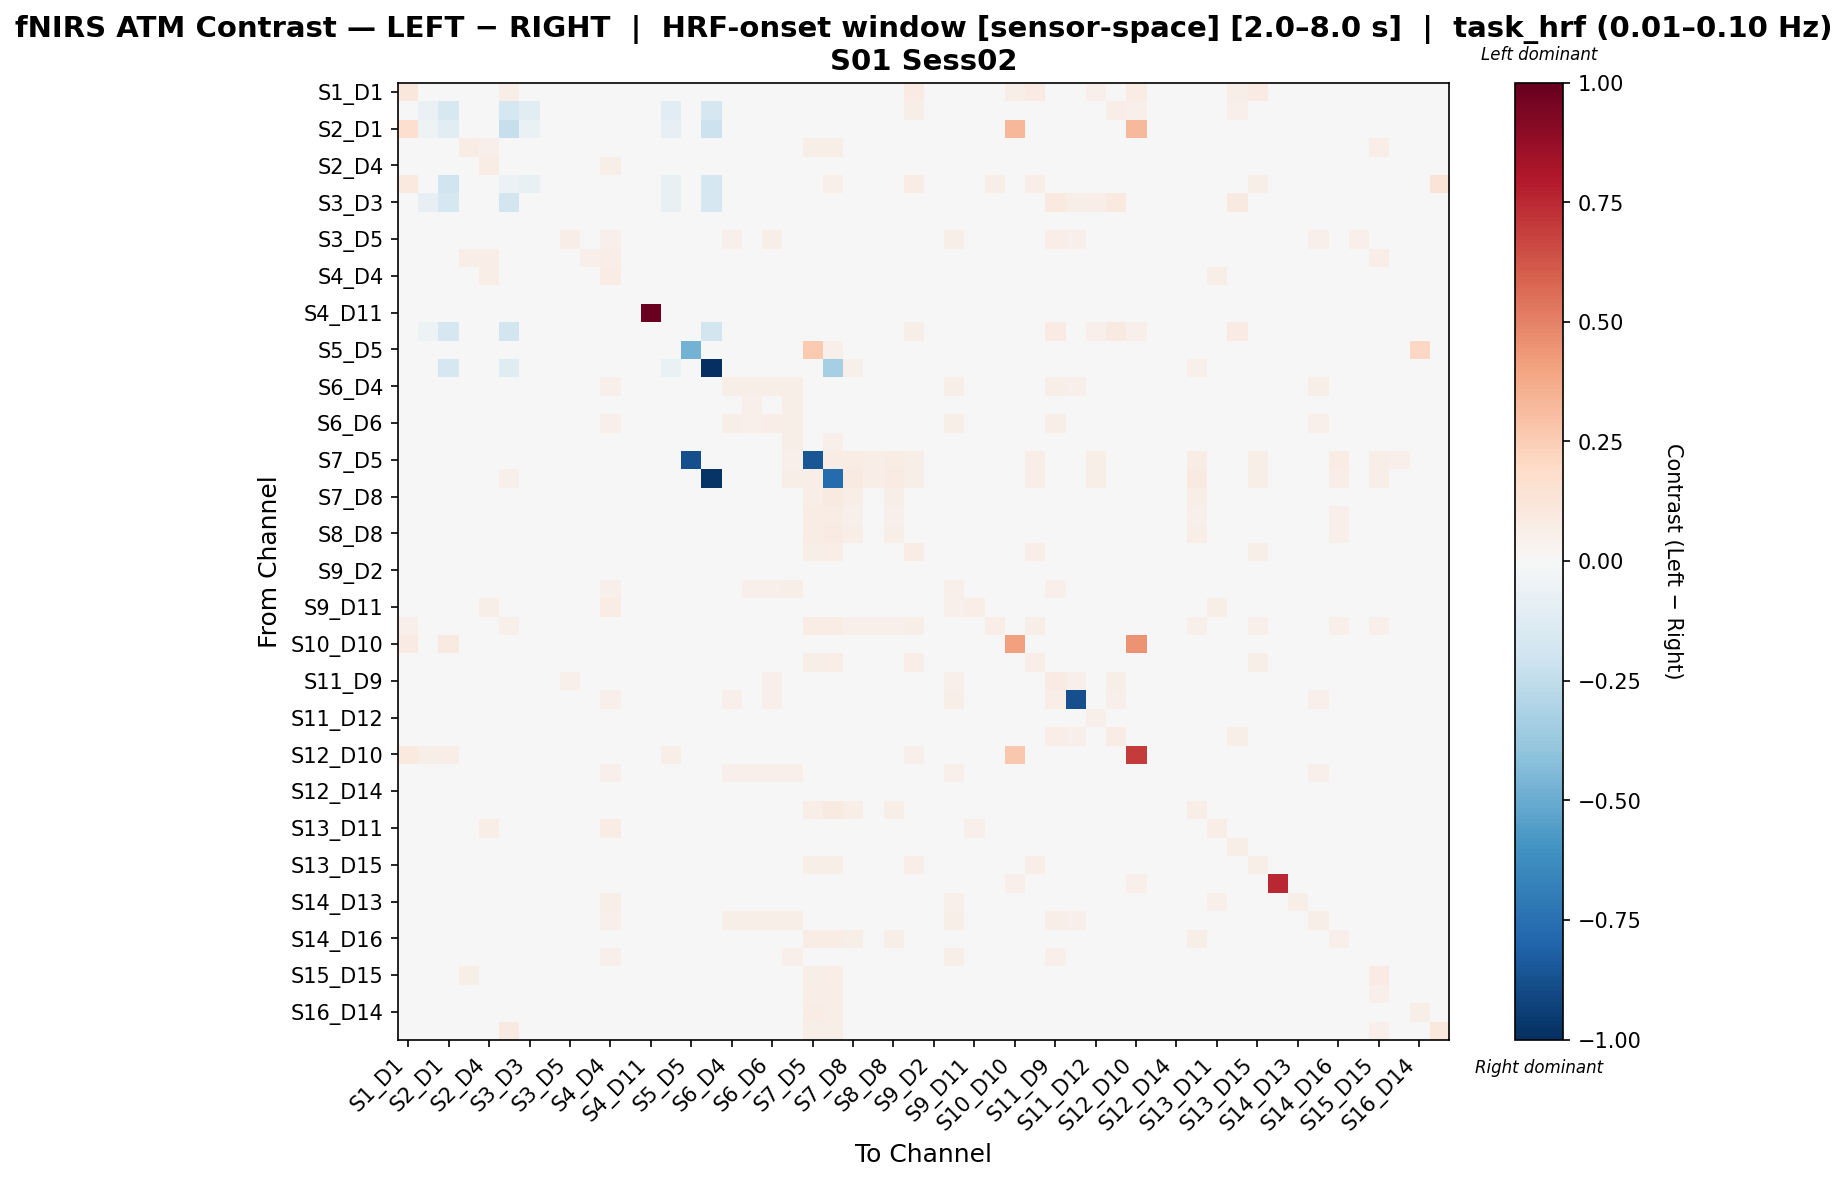

The data file committed next to this chart (first rows):
, S1_D1 hbo, S1_D3 hbo, S2_D1 hbo, S2_D2 hbo, S2_D4 hbo, S3_D1 hbo, S3_D3 hbo, S3_D4 hbo, S3_D5 hbo, S4_D2 hbo, S4_D4 hbo, S4_D6 hbo, S4_D11 hbo, S5_D3 hbo, S5_D5 hbo, S5_D7 hbo, S6_D4 hbo, S6_D5 hbo, S6_D6 hbo, S6_D8 hbo, S7_D5 hbo, S7_D7 hbo, S7_D8 hbo
S1_D1 hbo, 0.1133, 0.03785, 0.03645, 0.006275, -0.004725, 0.06899, 0.01533, -0.01939, -0.01939, -0.01573, -0.01389, 0.0007749, -0.01939, 0.04575, 0.02827, 0.0, -0.01939, -0.001058, -0.01939, 0.004442, 0.04583, 0.04767, 0.02644
S1_D3 hbo, 0.02019, -0.06981, -0.1621, -0.0193, -0.0193, -0.1729, -0.1106, -0.0193, -0.0193, -0.0193, -0.0193, -0.0193, -0.0193, -0.1083, -0.0193, -0.1679, -0.0193, -0.0193, -0.0193, -0.0193, 0.0, 0.0, -0.0193
S2_D1 hbo, 0.1668, -0.05222, -0.1118, -0.005321, -0.005321, -0.2316, -0.06458, -0.005321, -0.005321, -0.005321, -0.005321, -0.005321, -0.01143, -0.08366, -0.01957, -0.2172, -0.005321, -0.005321, -0.005321, -0.005321, 0.01425, 0.01425, -0.005321
S2_D2 hbo, 0.02596, -0.01274, -0.005427, 0.07316, 0.05264, 0.02086, -0.01529, -0.006442, -0.007236, 0.03359, 0.03809, 0.02466, 0.0257, -0.01954, 0.02426, 0.006577, -0.005592, 0.02106, -0.005592, 0.02931, 0.05605, 0.05605, 0.03566
S2_D4 hbo, -0.001372, -0.01328, -0.008103, 0.03208, 0.07094, -0.0058, 0.00996, -0.004694, 0.02084, 0.01944, 0.06012, 0.03708, 0.01317, -0.004181, -0.003143, 0.01698, 0.03259, 0.04685, 0.0339, 0.04685, 0.03286, 0.03808, 0.01771
S3_D1 hbo, 0.09539, -0.04327, -0.2015, 0.004062, -0.004239, -0.0598, -0.07559, -0.02126, -0.02041, -0.01764, -0.01243, -0.0005135, -0.01871, -0.07196, 0.03183, -0.1722, -0.02041, -0.003173, -0.02041, 0.002253, 0.04522, 0.05064, 0.02481
S3_D3 hbo, 0.01413, -0.08339, -0.1762, -0.01946, 0.01474, -0.1874, 0.01399, -0.01946, 0.02696, -0.01946, 0.02451, 0.01718, -0.01946, -0.07137, -0.01946, -0.1679, 0.02696, 0.02451, 0.02696, 0.02696, 0.0, 0.0, -0.01946
S3_D4 hbo, -0.01529, -0.01274, -0.003388, -0.005366, 0.007103, -0.02039, -0.01529, 0.00257, -0.004517, -0.007351, 0.007953, 0.005404, -0.01075, -0.01954, -0.01699, 0.01587, 0.005404, 0.004554, 0.005404, 0.004554, 0.02579, 0.02579, 0.005404
S3_D5 hbo, -0.01578, -0.01315, -0.0008487, -0.001132, 0.04526, -0.02016, 0.02549, 0.001357, 0.06522, -0.00362, 0.05394, 0.03699, -0.009331, 0.002437, -0.01255, 0.009952, 0.05219, 0.04697, 0.05653, 0.04914, 0.02737, 0.02239, 0.002233
S4_D2 hbo, 0.01907, -0.01314, -0.005014, 0.06756, 0.0666, 0.01469, -0.01576, -0.006685, -0.00581, 0.05416, 0.0666, 0.02902, 0.0291, -0.01927, 0.01732, 0.005374, -0.00581, 0.02815, -0.00581, 0.02815, 0.04916, 0.04916, 0.02902
S4_D4 hbo, -0.009897, -0.01426, -0.008619, 0.02691, 0.06602, -0.01275, 0.01813, -0.002973, 0.03288, 0.02188, 0.07144, 0.03455, 0.01402, -0.001918, -0.01085, 0.01275, 0.04138, 0.04499, 0.04138, 0.04679, 0.02705, 0.02705, 0.00708
S4_D6 hbo, 0.003439, -0.01245, -0.003472, 0.01209, 0.04137, -0.002371, 0.009566, 0.001357, 0.01988, -0.004308, 0.03652, 0.04392, -0.01062, -0.004605, 0.001779, 0.0172, 0.03052, 0.04501, 0.03052, 0.04807, 0.04514, 0.04514, 0.02439
S4_D11 hbo, -0.01665, -0.01387, -0.004977, 0.04033, 0.03751, -0.02035, -0.01572, -0.008676, -0.008676, 0.04033, 0.03985, -0.008676, 0.9911, -0.01942, -0.01757, 0.0, -0.008676, -0.008676, -0.008676, -0.008676, 0.01167, 0.01167, -0.008676
S5_D3 hbo, 0.02994, -0.05002, -0.1665, -0.02105, 0.01966, -0.182, -0.01315, -0.02105, 0.01882, -0.02021, 0.02134, 0.01798, -0.01852, -0.0105, -0.01684, -0.1835, 0.01798, 0.01798, 0.01798, 0.01798, 0.0, 0.0, -0.02105
S5_D5 hbo, 0.02761, -0.01482, -0.01778, 0.005661, -0.005233, 0.03108, -0.01679, -0.01976, 0.01159, -0.01613, -0.01431, 0.0002136, -0.01976, -0.01976, -0.4713, 0.0, -0.01976, -0.001602, -0.01976, 0.003845, 0.2648, 0.05084, 0.02563
S5_D7 hbo, 0.0, -0.04125, -0.165, 0.006048, 0.03327, -0.1238, -0.04125, 0.01814, 0.006048, 0.003024, 0.02117, 0.02117, 0.0, -0.066, 0.0, -1.0, 0.03327, 0.03629, 0.03931, 0.03931, 0.02419, -0.3288, 0.05443
S6_D4 hbo, -0.01473, -0.01228, -0.004284, -0.007349, 0.0495, -0.02046, 0.02853, -0.000382, 0.04667, -0.008272, 0.05327, 0.0378, -0.01104, 0.002309, -0.01637, 0.02264, 0.05843, 0.05707, 0.06244, 0.05935, 0.02438, 0.03135, 0.01007
S6_D5 hbo, 0.0007464, -0.01244, -0.004612, 0.007867, 0.04435, -0.005059, 0.01215, -0.000931, 0.02378, -0.005848, 0.03771, 0.04009, -0.01137, -0.005655, -0.0009123, 0.02407, 0.03842, 0.05214, 0.04186, 0.0567, 0.03975, 0.04834, 0.02761
S6_D6 hbo, -0.01267, -0.01228, -0.004511, -0.005585, 0.04941, -0.0184, 0.02454, -0.0008363, 0.04566, -0.00647, 0.0525, 0.03601, -0.01119, 0.0002069, -0.0143, 0.02556, 0.05522, 0.05404, 0.0669, 0.05781, 0.02592, 0.03614, 0.01486
S6_D8 hbo, 0.003258, -0.01244, -0.004706, 0.01025, 0.04107, -0.002548, 0.009753, -0.001118, 0.0223, -0.006209, 0.03461, 0.03649, -0.01143, -0.006914, 0.001599, 0.02556, 0.03551, 0.04808, 0.04022, 0.05498, 0.04204, 0.05226, 0.03153
S7_D5 hbo, 0.04638, 0.0, 0.01065, 0.04017, 0.04146, 0.04823, 0.0, 0.02129, 0.01597, 0.01613, 0.02863, 0.04347, 0.007098, 0.0, -0.8781, 0.01775, 0.02662, 0.04517, 0.02662, 0.05073, -0.8569, 0.07485, 0.07299
S7_D7 hbo, 0.0453, 0.0, 0.008923, 0.03786, 0.04305, 0.05255, 0.0, 0.01963, 0.01249, 0.01433, 0.02685, 0.04135, 0.005354, 0.0, 0.04893, -0.9835, 0.02855, 0.04846, 0.03212, 0.05568, 0.0685, -0.7683, 0.08635
S7_D8 hbo, 0.03143, -0.01245, -0.005059, 0.01756, 0.02375, 0.02748, -0.01494, -0.001817, -0.006745, -0.005513, 0.009546, 0.02107, -0.01167, -0.01992, 0.03163, 0.03294, 0.007248, 0.02662, 0.01054, 0.03383, 0.06944, 0.08941, 0.06515
S8_D6 hbo, 0.03172, -0.01276, -0.003837, 0.02037, 0.0231, 0.02662, -0.01531, 0.00168, -0.005116, -0.004116, 0.01264, 0.02513, -0.01106, -0.01956, 0.03002, 0.0172, 0.006354, 0.02431, 0.006354, 0.02996, 0.07379, 0.07379, 0.05338
S8_D8 hbo, 0.03101, -0.01335, -0.005957, 0.01928, 0.02486, 0.02656, -0.01602, -0.0003473, -0.007053, -0.004968, 0.008752, 0.02202, -0.01287, -0.01958, 0.02923, 0.0285, 0.008035, 0.02852, 0.01139, 0.03584, 0.0705, 0.08391, 0.06344
S8_D15 hbo, 0.04757, 0.02345, 0.005248, 0.01669, 0.008658, 0.03846, 0.003134, -0.008732, -0.007777, -0.006635, -0.0004207, 0.01219, -0.01296, 0.01619, 0.03184, 0.004603, -0.007777, 0.009424, -0.007777, 0.01487, 0.05767, 0.06311, 0.03761
S9_D2 hbo, -0.01639, -0.01366, -0.006015, 0.02747, 0.02847, -0.02003, -0.01548, -0.005381, -0.006199, 0.02574, 0.0302, -0.00447, 0.0241, -0.01912, -0.0173, 0.006915, -0.00447, -0.005381, -0.00447, -0.005381, 0.01556, 0.01556, -0.00447
S9_D9 hbo, -0.01197, -0.01457, -0.006534, 0.000814, 0.04619, -0.01406, 0.01953, 0.002537, 0.03889, -0.002949, 0.05009, 0.04057, -0.01233, -0.0007287, -0.01302, 0.01859, 0.05, 0.05381, 0.0519, 0.05571, 0.03173, 0.03359, 0.01382
S9_D11 hbo, -0.01531, -0.01276, -0.004971, 0.01491, 0.06162, -0.02041, 0.03099, -0.002311, 0.0421, 0.01319, 0.07221, 0.03752, 0.01058, 0.004807, -0.01701, 0.01034, 0.04727, 0.04642, 0.04727, 0.04642, 0.01895, 0.01895, -0.001461
S10_D9 hbo, 0.05405, -0.006715, 0.009263, 0.009138, 0.001002, 0.05105, -0.01597, 3.854864697421022e-06, -0.005443, -0.007259, 0.001002, 0.003649, -0.01271, -0.007259, 0.03671, 0.01089, 3.854864697421022e-06, 3.854864697421022e-06, 3.854864697421022e-06, 0.01094, 0.07465, 0.07465, 0.05468
S10_D10 hbo, 0.08472, 0.01685, 0.08813, -0.0101, -0.008254, -0.003276, 0.004762, -0.0101, -0.0101, -0.0101, -0.008254, -0.0101, -0.01259, 0.01642, -0.01757, 0.001707, -0.0101, -0.0101, -0.0101, -0.0101, 0.01024, 0.01024, -0.0101
S10_D12 hbo, 0.04554, 0.01268, 0.003065, 0.01543, 0.01134, 0.03781, 0.001653, -0.005706, -0.009093, -0.00773, 0.003129, 0.01508, -0.01304, 0.005878, 0.03194, 0.008473, -0.004856, 0.01242, -0.004856, 0.01785, 0.06084, 0.06627, 0.04045
S11_D9 hbo, -0.0003835, 0.01199, 0.002079, -0.0112, 0.03865, -0.01489, 0.04137, -0.006277, 0.05117, -0.01159, 0.04667, 0.03011, -0.0136, 0.02639, -0.01684, 0.01231, 0.04796, 0.04356, 0.05015, 0.04576, 0.01723, 0.01847, -0.002584
S11_D11 hbo, -0.008415, -0.004147, -0.004976, -0.007485, 0.04082, -0.02039, 0.03743, -0.0006073, 0.0491, -0.009204, 0.05096, 0.03912, -0.01181, 0.01228, -0.01699, 0.01376, 0.05073, 0.04756, 0.05305, 0.04988, 0.02235, 0.02235, 0.001962
S11_D12 hbo, 0.02286, 0.003747, -0.001618, 0.008646, 0.02766, 0.006948, 0.01825, -0.003793, 0.008977, -0.007646, 0.02262, 0.02897, -0.01217, 0.008613, 0.01104, 0.0131, 0.01608, 0.0283, 0.01608, 0.03222, 0.04778, 0.04778, 0.02651
S11_D13 hbo, -0.001016, 0.01817, 0.001767, -0.01043, 0.03182, -0.01656, 0.04752, -0.00626, 0.04206, -0.011, 0.04364, 0.0327, -0.01268, 0.03473, -0.01659, 0.008348, 0.04287, 0.03949, 0.04541, 0.04204, 0.0153, 0.0153, -0.00543
S12_D10 hbo, 0.09481, 0.05561, 0.06388, -0.02075, -0.01909, 0.003998, 0.02218, -0.02075, -0.01992, -0.01992, -0.01743, -0.02158, -0.01826, 0.05659, -0.0166, 0.0, -0.02158, -0.02158, -0.02158, -0.02158, 0.0, 0.0, -0.02158
S12_D12 hbo, -0.01466, -0.01221, -0.00403, -0.007002, 0.04704, -0.02036, 0.02992, 8.28089085755902e-05, 0.0392, -0.007959, 0.0505, 0.04197, -0.01083, 0.01084, -0.01629, 0.02125, 0.0527, 0.0527, 0.0527, 0.0527, 0.0248, 0.03011, 0.008939
S12_D14 hbo, -0.02116, -0.01646, -0.008494, -0.005055, 0.01042, -0.01881, -0.01881, 0.001823, -0.005055, -0.006774, 0.003542, 0.003542, -0.01193, -0.01881, -0.01881, 0.02407, 0.01042, 0.01214, 0.01386, 0.01386, 0.02407, 0.03267, 0.01386
S13_D6 hbo, 0.03046, -0.01244, -0.005046, 0.01703, 0.02345, 0.0301, -0.01493, -0.001798, -0.006728, -0.005573, 0.009443, 0.02065, -0.01166, -0.0199, 0.03243, 0.03294, 0.007267, 0.02624, 0.01056, 0.03333, 0.06845, 0.09202, 0.06419
S13_D11 hbo, -0.01021, -0.01244, -0.005753, 0.02903, 0.06605, -0.01602, 0.02514, -0.004742, 0.0324, 0.02833, 0.07478, 0.03616, 0.02304, 0.003667, -0.01187, 0.009176, 0.03616, 0.04004, 0.03616, 0.04004, 0.02154, 0.02154, 0.0008021
S13_D13 hbo, 0.02097, 0.01905, 0.004558, 0.009825, 0.02576, 0.004655, 0.02694, -0.008083, 0.01596, -0.007267, 0.02443, 0.03007, -0.01226, 0.02651, 0.002805, 0.006, 0.01663, 0.03073, 0.01663, 0.03521, 0.03291, 0.03291, 0.01215
S13_D15 hbo, 0.04777, 0.01307, 0.00462, 0.0175, 0.01152, 0.0332, 0.001708, -0.006458, -0.008494, -0.006987, 0.001927, 0.01553, -0.01344, 0.006941, 0.02855, 0.007279, -0.005582, 0.01274, -0.005582, 0.01849, 0.06062, 0.06062, 0.04048
S14_D12 hbo, 0.04106, 0.007553, 0.04588, -0.001173, 0.0006069, -0.02047, -0.003155, -0.00278, -0.007603, -0.007603, -0.001001, -0.00278, -0.01314, 0.001325, -0.0178, 0.009646, -0.00278, -0.00278, -0.00278, -0.00278, 0.01768, 0.01768, -0.00278
S14_D13 hbo, -0.01493, -0.01244, -0.003197, 0.01168, 0.0476, -0.02073, 0.03105, -5.517618301948801e-05, 0.04172, 0.004685, 0.05789, 0.03839, -0.0006483, 0.009355, -0.01659, 0.01173, 0.04675, 0.04592, 0.04675, 0.04592, 0.02151, 0.02151, 0.0007742
S14_D14 hbo, -0.01553, -0.01294, -0.004904, -0.006539, 0.04875, -0.02071, 0.02914, 0.000546, 0.04519, -0.00831, 0.05193, 0.03994, -0.0119, 0.003667, -0.01726, 0.02125, 0.05878, 0.05643, 0.06113, 0.05878, 0.0248, 0.03011, 0.009402
S14_D16 hbo, 0.03173, -0.01274, -0.004666, 0.01926, 0.02647, 0.02663, -0.01529, 1.4399923126288235e-05, -0.006221, -0.00508, 0.01083, 0.02333, -0.01161, -0.01954, 0.03003, 0.02125, 0.00972, 0.02768, 0.00972, 0.03332, 0.07182, 0.07714, 0.05675
S15_D13 hbo, -0.01118, -0.01276, -0.002822, -0.000488, 0.04339, -0.01628, 0.02388, 0.00371, 0.04161, -0.002569, 0.05249, 0.04169, -0.01038, 0.001067, -0.01288, 0.01457, 0.04787, 0.04909, 0.04994, 0.05115, 0.02909, 0.02909, 0.008685
S15_D15 hbo, 0.02995, -0.01495, -0.003081, 0.055, 0.04004, 0.0372, -0.01794, -0.005126, -0.005126, 0.03326, 0.03302, 0.01481, 0.02554, -0.01944, 0.02949, 0.004089, -0.005126, 0.013, -0.005126, 0.01843, 0.05962, 0.06505, 0.04018
S15_D16 hbo, 0.02764, -0.01387, -0.002177, 0.03329, 0.0249, 0.02394, -0.01572, 0.001359, -0.001053, 0.005576, 0.01436, 0.02455, -0.004951, -0.01942, 0.02671, 0.009646, 0.001359, 0.02245, 0.001359, 0.02877, 0.06599, 0.06599, 0.04564
S16_D14 hbo, 0.01672, -0.01602, -0.008783, 0.03095, 0.04339, 0.01672, -0.01831, 0.001884, -0.00345, 0.007464, 0.02537, 0.03983, -0.01234, -0.01945, 0.03095, 0.01778, 0.007218, 0.04339, 0.007218, 0.04339, 0.07351, 0.06284, 0.04339
S16_D16 hbo, 0.02788, -0.01314, 0.002751, 0.02805, 0.01758, 0.09015, -0.01576, -0.002503, -0.001627, 0.001861, 0.006671, 0.02238, -0.004454, -0.01927, 0.02613, 0.0, -0.001627, 0.01932, -0.001627, 0.02586, 0.06216, 0.06216, 0.04202
